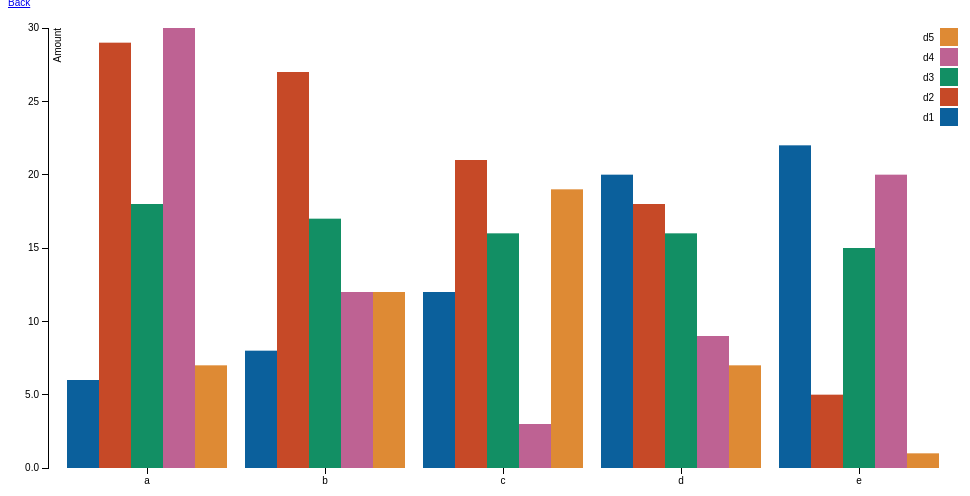
D3 v3 page, settled after 360 driven frames (6 s of simulated time); the page loaded 1 data file(s).



    var margin = {top: 20, right: 20, bottom: 30, left: 40},
        height = 500 - margin.left - margin.right,
        width = 960 - margin.top - margin.bottom;

    // scale used for x-axis
    var x0 = d3.scale.ordinal()
            .rangeRoundBands([0, width], 0.1);

    var x1 = d3.scale.ordinal();

    // the y scale
    var y = d3.scale.linear()
            .range([height, 0]);

    // color scale
    var color = d3.scale.ordinal()
            .range(["#0B609C", "#C64927", "#128F64", "#BE6293", "#DE8A34"]);

    // x-axis
    var xAxis = d3.svg.axis()
            .scale(x0)
            .orient("bottom");

    // y-axis
    var yAxis = d3.svg.axis()
            .scale(y)
            .orient("left")
            .tickFormat(d3.format(".2s"));

    // the svg thing
    var svg = d3.select("body").append("svg")
            .attr("width", width + margin.left + margin.right)
            .attr("height", height + margin.top + margin.bottom)
            .append("g")
                .attr("transform", "translate(" + margin.left + ", " + margin.top + ")");

    d3.tsv("data.tsv", function(error, data) {
        var dsets = d3.keys(data[0]).filter(function(key) { return key !== "set"; });

        data.forEach(function(d) {
            d.datasets = dsets.map(function(name) { return {name: name, value: +d[name]}; });
        });

        // set domain of x0 scale
        x0.domain(data.map(function(d) { return d.set; }));
        x1.domain(dsets).rangeRoundBands([0, x0.rangeBand()]);
        y.domain([0, d3.max(data, function(d) { return d3.max(d.datasets, function(d) { return d.value; })})]);

        // add the x-axis
        svg.append("g")
                .attr("class", "x axis")
                .attr("transform", "translate(0, " + height + ")")
                .call(xAxis);

        // add the y-axis
        svg.append("g")
                .attr("class", "y axis")
                .call(yAxis)
                .append("text")
                    .attr("transform", "rotate(-90)")
                        .attr("y", 6)
                        .attr("dy", "0.71em")
                        .style("text-anchor", "end")
                        .text("Amount");

        var sets = svg.selectAll(".set")
                .data(data)
                .enter().append("g")
                .attr("class", "g")
                .attr("transform", function(d) { return "translate(" + x0(d.set) + ", 0)"; });

        sets.selectAll("rect")
                .data(function(d) { return d.datasets; })
                .enter().append("rect")
                    .attr("width", x1.rangeBand())
                    .attr("x", function(d) { return x1(d.name); })
                    .attr("y", function(d) { return y(d.value); })
                    .attr("height", function(d) { return height - y(d.value); })
                    .style("fill", function(d) { return color(d.name); });

        var legend = svg.selectAll("legend")
                .data(dsets.slice().reverse())
                .enter().append("g")
                    .attr("class", "legend")
                    .attr("transform", function(d, i) { return "translate(0, " + i * 20 + ")"; });

        legend.append("rect")
                .attr("x", width - 18)
                .attr("width", 18)
                .attr("height", 18)
                .style("fill", color);

        legend.append("text")
                .attr("x", width - 24)
                .attr("y", 9)
                .attr("dy", "0.35em")
                .style("text-anchor", "end")
                .text(function(d) { return d; });
    });



### data: data.tsv
set	d1	d2	d3	d4	d5
a	6	29	18	30	7
b	8	27	17	12	12
c	12	21	16	3	19
d	20	18	16	9	7
e	22	5	15	20	1